44-way image classification set "dataset" from GitHub (negiadventures/traffic-sign-detect-and-recognize); label vocabulary: bicycle and pedestrian, bicycle route, block ahead, bus only, bus stop, do not block, do not enter, end school zone, exit only, height limit, hospital, left lane must, left on green arrow only, no access, no left turn, no parking, no pedestrian, no right turn, no trucks, no turn on red, no u-turn, one way, one way left, one way right, only two way, parking, pedestrian crossing, right or through, road construction ahead, road work ahead, school, slight left, speed limit 18, speed limit 20, speed limit 25, speed limit 27, speed limit 30, speed limit 40, stop, traffic light, u-turn permitted ahead, watch for motorcycles, workers ahead, yield.

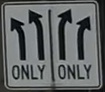
Label: only two way

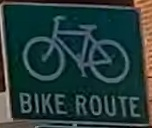
Label: bicycle route

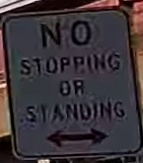
Label: no parking

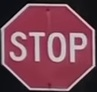
Label: stop

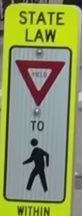
Label: yield

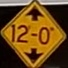
Label: height limit
